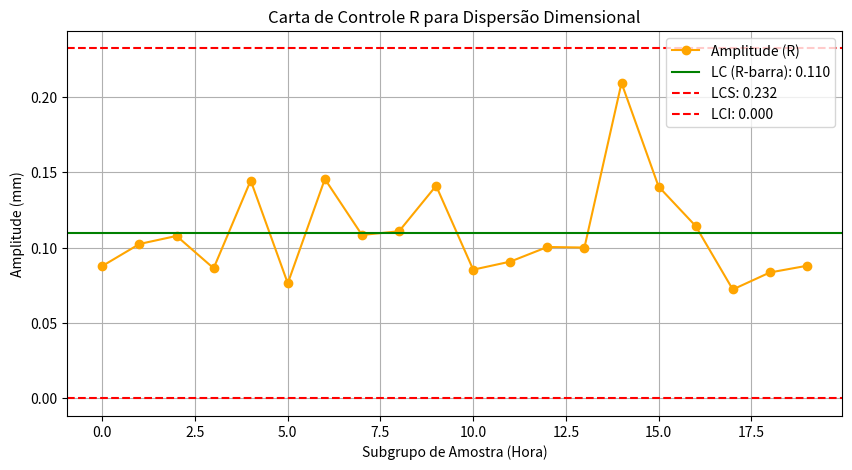
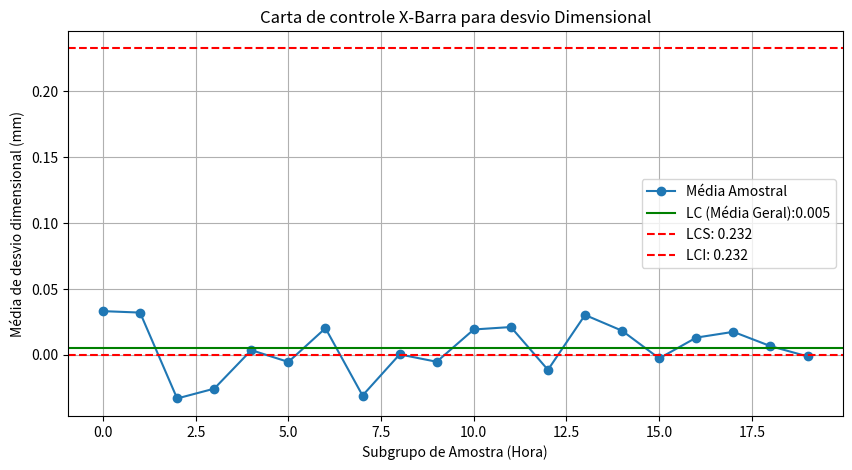
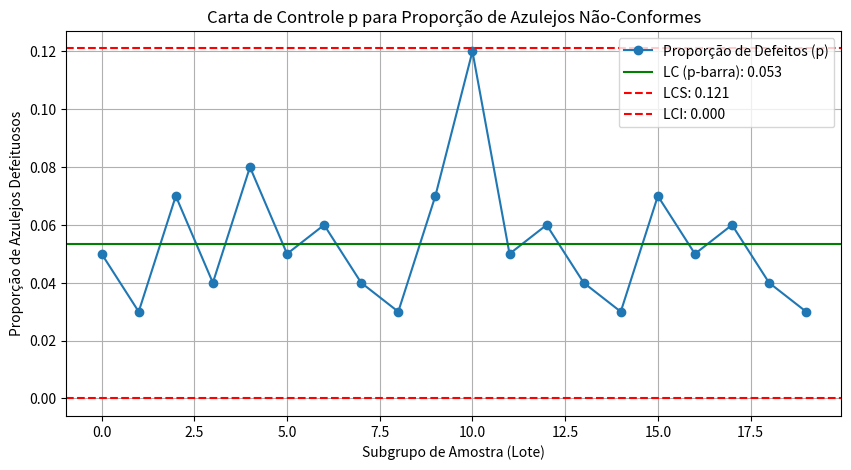

Write Python code to recreate these figures, in order.
import pandas as pd
import numpy as np
import matplotlib.pyplot as plt

# Carta de Controle X (Média) e R (Amplitude).
# 5 azulejos para amostra:
n = 5
# 20 amostras coletadas:
k = 20
print("~~ Analise Quantitativa ~~")
#fatores das cartas de controle:
A2 = 0.577
D3 = 0.0
D4 = 2.114

np.random.seed(42)
data = np.random.normal(loc=0.01, scale=0.05, size=(k, n))
df = pd.DataFrame(data, columns=[f"Medição_{i+1}" for i in range(n)])

df['Media'] = df.mean(axis=1)
df['Amplitude'] = df.max(axis=1) - df.min(axis=1)

X_barra_b = df['Media'].mean()
R_barra = df['Amplitude'].mean()

LCS_X = X_barra_b + A2 * R_barra
LCI_X = X_barra_b - A2 * R_barra

LCS_R = D4 * R_barra
LCI_R = D3 * R_barra

plt.figure(figsize=(10, 5))
plt.plot(df['Amplitude'], marker='o', linestyle='-', color='orange', label='Amplitude (R)')
plt.axhline(R_barra, color='green', linestyle='-', label=f'LC (R-barra): {R_barra:.3f}')
plt.axhline(LCS_R, color='red', linestyle='--', label=f'LCS: {LCS_R:.3f}')
plt.axhline(LCI_R, color='red', linestyle='--', label=f'LCI: {LCI_R:.3f}')
plt.title('Carta de Controle R para Dispersão Dimensional') # Título corrigido
plt.xlabel('Subgrupo de Amostra (Hora)')
plt.ylabel('Amplitude (mm)')
plt.legend()
plt.grid(True)
plt.show()

plt.figure(figsize=(10, 5))
plt.plot(df['Media'], marker='o', linestyle='-', label='Média Amostral')
plt.axhline(X_barra_b, color='green', linestyle='-', label=f'LC (Média Geral):{X_barra_b:.3f}')
plt.axhline(LCS_R, color='red', linestyle='--', label=f'LCS: {LCS_R:.3f}')
plt.axhline(LCI_R, color='red', linestyle='--', label=f'LCI: {LCS_R:.3f}')
plt.title('Carta de controle X-Barra para desvio Dimensional')
plt.xlabel('Subgrupo de Amostra (Hora)')
plt.ylabel('Média de desvio dimensional (mm)')
plt.legend()
plt.grid(True)
plt.show()
#######################################################
print("~~ Analise Qualitativa ~~")
#total de lote inspecionado
tamanho_lote = 100 
nao_conformes = np.array([5, 3, 7, 4, 8, 5, 6, 4, 3, 7, 12, 5, 6, 4, 3, 7, 5, 6, 4, 3])
amostras = np.full(len(nao_conformes), tamanho_lote)

p_amostral = nao_conformes / amostras

p_barra = nao_conformes.sum() / amostras.sum()

sigma_p = np.sqrt(p_barra * (1 - p_barra) / tamanho_lote)
LCS_p = p_barra + 3 * sigma_p
LCI_p = max(0, p_barra - 3 * sigma_p)

plt.figure(figsize=(10, 5))
plt.plot(p_amostral, marker='o', linestyle='-', label='Proporção de Defeitos (p)')
plt.axhline(p_barra, color='green', linestyle='-', label=f'LC (p-barra): {p_barra:.3f}')
plt.axhline(LCS_p, color='red', linestyle='--', label=f'LCS: {LCS_p:.3f}')
plt.axhline(LCI_p, color='red', linestyle='--', label=f'LCI: {LCI_p:.3f}')
plt.title('Carta de Controle p para Proporção de Azulejos Não-Conformes')
plt.xlabel('Subgrupo de Amostra (Lote)')
plt.ylabel('Proporção de Azulejos Defeituosos')
plt.legend()
plt.grid(True)
plt.show()

